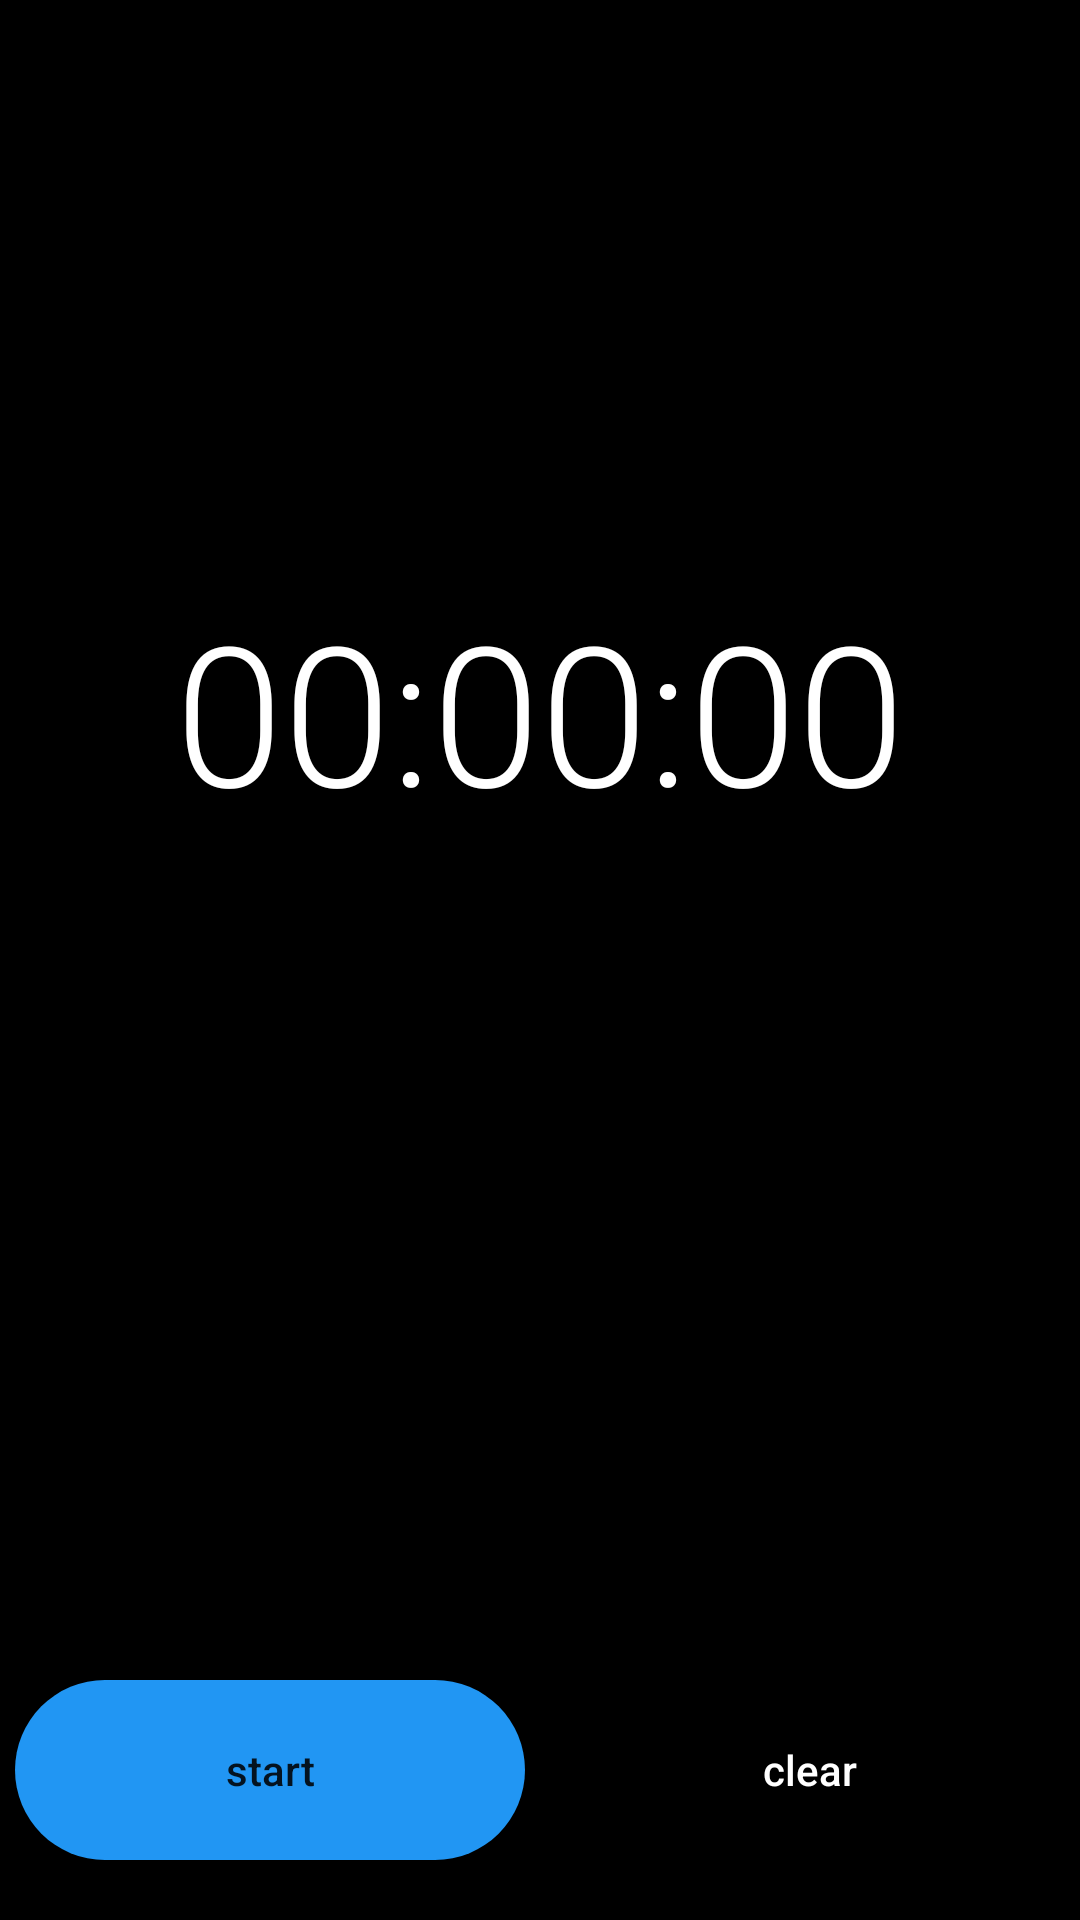

The Android layout XML behind this screen, and the referenced resources:
<!-- AndroidManifest.xml: application theme Theme.Stopwatch -->
<!-- res/layout/activity_main_upgrade.xml -->
<?xml version="1.0" encoding="utf-8"?>
<androidx.constraintlayout.widget.ConstraintLayout xmlns:android="http://schemas.android.com/apk/res/android"
    xmlns:app="http://schemas.android.com/apk/res-auto"
    xmlns:tools="http://schemas.android.com/tools"
    android:id="@+id/main"
    android:layout_width="match_parent"
    android:layout_height="match_parent"
    android:background="@color/black"
    tools:context=".MainActivity">

    <TextView
        android:id="@+id/tv_minute"
        android:layout_width="wrap_content"
        android:layout_height="wrap_content"
        android:text="00"
        android:textColor="@color/white"
        android:textSize="65sp"
        android:fontFamily="sans-serif-light"
        app:layout_constraintBaseline_toBaselineOf="@+id/tv_second"
        app:layout_constraintEnd_toStartOf="@+id/tv_second"
        app:layout_constraintHorizontal_bias="0.5"
        app:layout_constraintHorizontal_chainStyle="packed"
        app:layout_constraintStart_toStartOf="parent" />

    <TextView
        android:id="@+id/tv_second"
        android:layout_width="wrap_content"
        android:layout_height="wrap_content"
        android:text=":00"
        android:textColor="@color/white"
        android:textSize="65sp"
        android:fontFamily="sans-serif-light"
        app:layout_constraintBottom_toBottomOf="parent"
        app:layout_constraintEnd_toStartOf="@+id/tv_millisecond"
        app:layout_constraintHorizontal_bias="0.5"
        app:layout_constraintStart_toEndOf="@+id/tv_minute"
        app:layout_constraintTop_toTopOf="parent"
        app:layout_constraintVertical_bias="0.35" />

    <TextView
        android:id="@+id/tv_millisecond"
        android:layout_width="wrap_content"
        android:layout_height="wrap_content"
        android:text=":00"
        android:fontFamily="sans-serif-light"
        android:textColor="@color/white"
        android:textSize="65sp"
        app:layout_constraintBaseline_toBaselineOf="@+id/tv_second"
        app:layout_constraintEnd_toEndOf="parent"
        app:layout_constraintHorizontal_bias="0.5"
        app:layout_constraintStart_toEndOf="@+id/tv_second" />

    <Button
        android:id="@+id/btn_start"
        android:layout_width="0dp"
        android:layout_height="60dp"
        android:background="@drawable/btn_blue"
        android:text="@string/btn_start_eng"
        android:textAllCaps="false"
        android:layout_marginBottom="20dp"
        android:layout_marginHorizontal="5dp"
        app:layout_constraintBottom_toBottomOf="parent"
        app:layout_constraintEnd_toStartOf="@+id/btn_refresh"
        app:layout_constraintHorizontal_bias="0.5"
        app:layout_constraintStart_toStartOf="parent" />

    <Button
        android:id="@+id/btn_refresh"
        android:layout_width="0dp"
        android:layout_height="60dp"
        android:layout_marginBottom="20dp"
        android:layout_marginHorizontal="5dp"
        android:background="@drawable/btn_black"
        android:textColor="@color/white"
        android:textAllCaps="false"
        android:text="@string/btn_restart_eng"
        app:layout_constraintBottom_toBottomOf="parent"
        app:layout_constraintEnd_toEndOf="parent"
        app:layout_constraintHorizontal_bias="0.5"
        app:layout_constraintStart_toEndOf="@+id/btn_start" />

</androidx.constraintlayout.widget.ConstraintLayout>
<!-- resources referenced by this layout -->
<resources>
  <color name="black">#FF000000</color>
  <color name="white">#FFFFFFFF</color>
  <!-- drawable btn_blue (drawable) -->
  <?xml version="1.0" encoding="utf-8"?>
  <shape xmlns:android="http://schemas.android.com/apk/res/android">
      <solid
          android:color="#2196F3"/>
      <corners
          android:radius="30dp"/>
  </shape>
  <string name="btn_restart_eng">clear</string>
  <string name="btn_start_eng">start</string>
  <style name="Theme.Stopwatch" parent="Base.Theme.Stopwatch" />
  <style name="Base.Theme.Stopwatch" parent="Theme.AppCompat.DayNight.NoActionBar">
          
          
      </style>
</resources>
